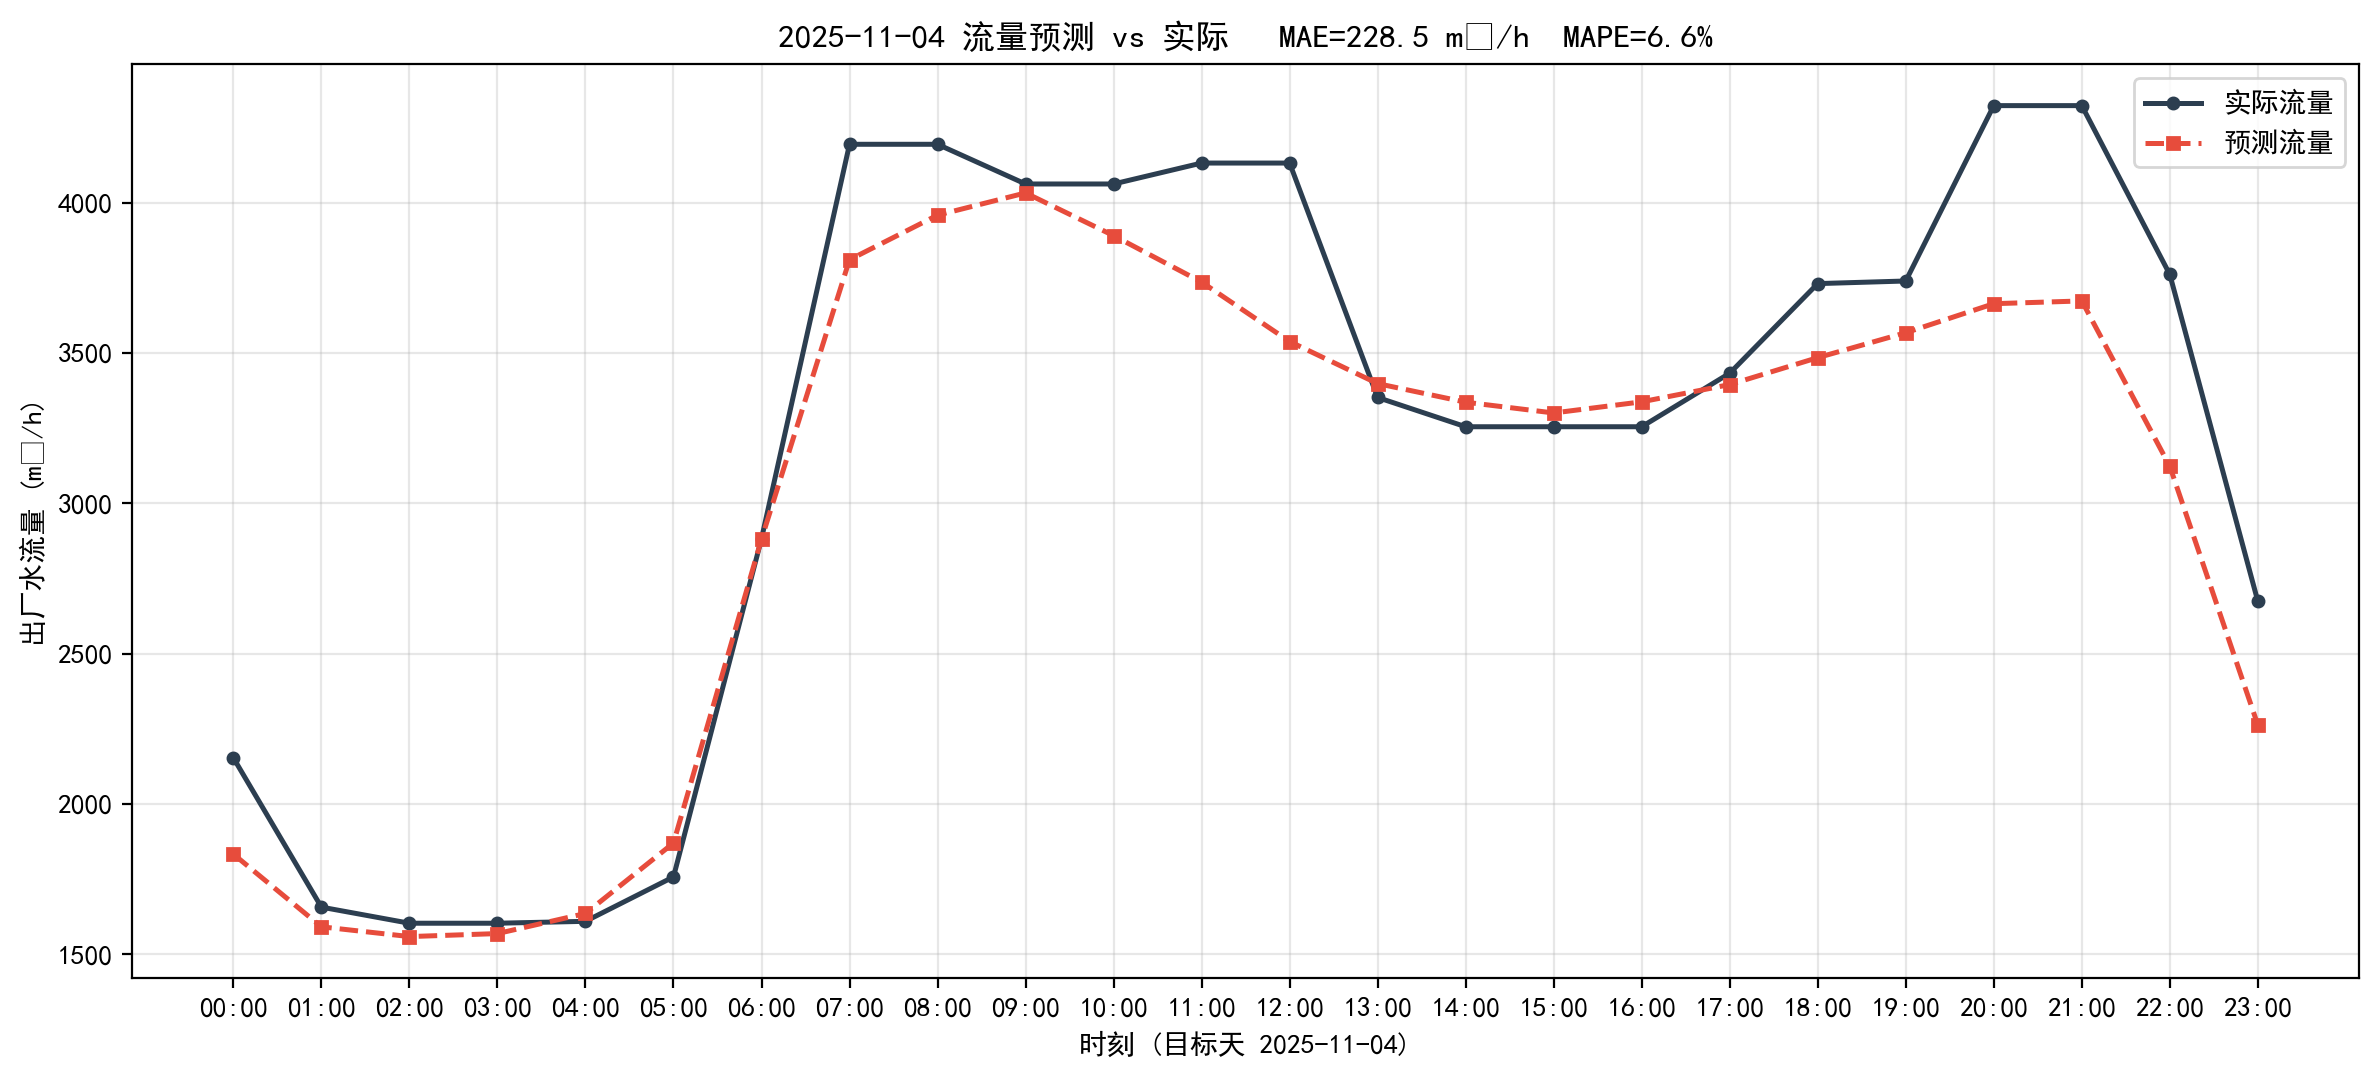

The file beside this chart, header and first rows:
timestamp, actual, predict, abs_err
2025-11-04 00:00:00, 2154, 1834, 320.2
2025-11-04 01:00:00, 1657, 1592, 65.44
2025-11-04 02:00:00, 1604, 1560, 44.41
2025-11-04 03:00:00, 1604, 1570, 34.41
2025-11-04 04:00:00, 1610, 1636, 26.16
2025-11-04 05:00:00, 1758, 1871, 112.7
2025-11-04 06:00:00, 2883, 2882, 1.17
2025-11-04 07:00:00, 4194, 3810, 383.9
2025-11-04 08:00:00, 4194, 3959, 235.6
2025-11-04 09:00:00, 4062, 4033, 29.72
2025-11-04 10:00:00, 4062, 3891, 171.7
2025-11-04 11:00:00, 4132, 3736, 395.8
2025-11-04 12:00:00, 4132, 3538, 593.5
2025-11-04 13:00:00, 3352, 3398, 46.18
2025-11-04 14:00:00, 3255, 3337, 81.57
2025-11-04 15:00:00, 3255, 3301, 45.77
2025-11-04 16:00:00, 3255, 3338, 82.87
2025-11-04 17:00:00, 3433, 3395, 37.68
2025-11-04 18:00:00, 3731, 3485, 246.2
2025-11-04 19:00:00, 3740, 3568, 172
2025-11-04 20:00:00, 4323, 3664, 658.7
2025-11-04 21:00:00, 4323, 3673, 649.5
2025-11-04 22:00:00, 3761, 3123, 638.1
2025-11-04 23:00:00, 2675, 2264, 411.2
